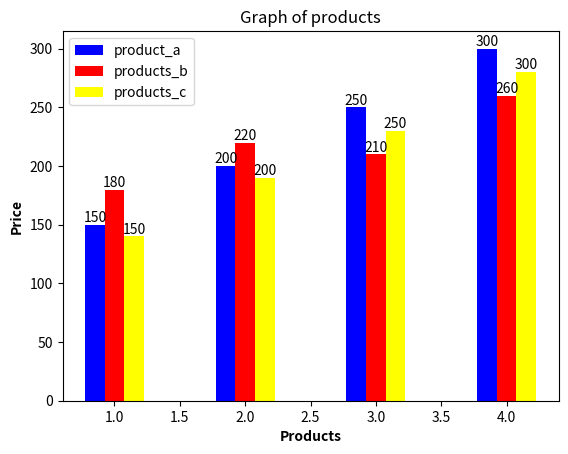

Source code (Python):
import matplotlib.pyplot as plt
import numpy as np

sales_product_a=[150,200,250,300]
sales_product_b=[180,220,210,260]
sales_product_c=[140,190,230,280]

m=["Q1","Q2","Q3","Q4"]
x=np.arange(len(m))+1
b=0.15
p1=plt.bar(x-0.15,sales_product_a,width=b,label="product_a",color="Blue")
p2=plt.bar(x,sales_product_b,width=b,label="products_b",color="Red")
p3=plt.bar(x+0.15,sales_product_c,width=b,label="products_c",color="Yellow")
plt.bar_label(p1,sales_product_a)
plt.bar_label(p2,sales_product_b)
plt.bar_label(p3,sales_product_a)
plt.xlabel("Products",fontweight = 'bold')
plt.ylabel("Price",fontweight = 'bold')
plt.title("Graph of products")
plt.legend()
plt.show()
